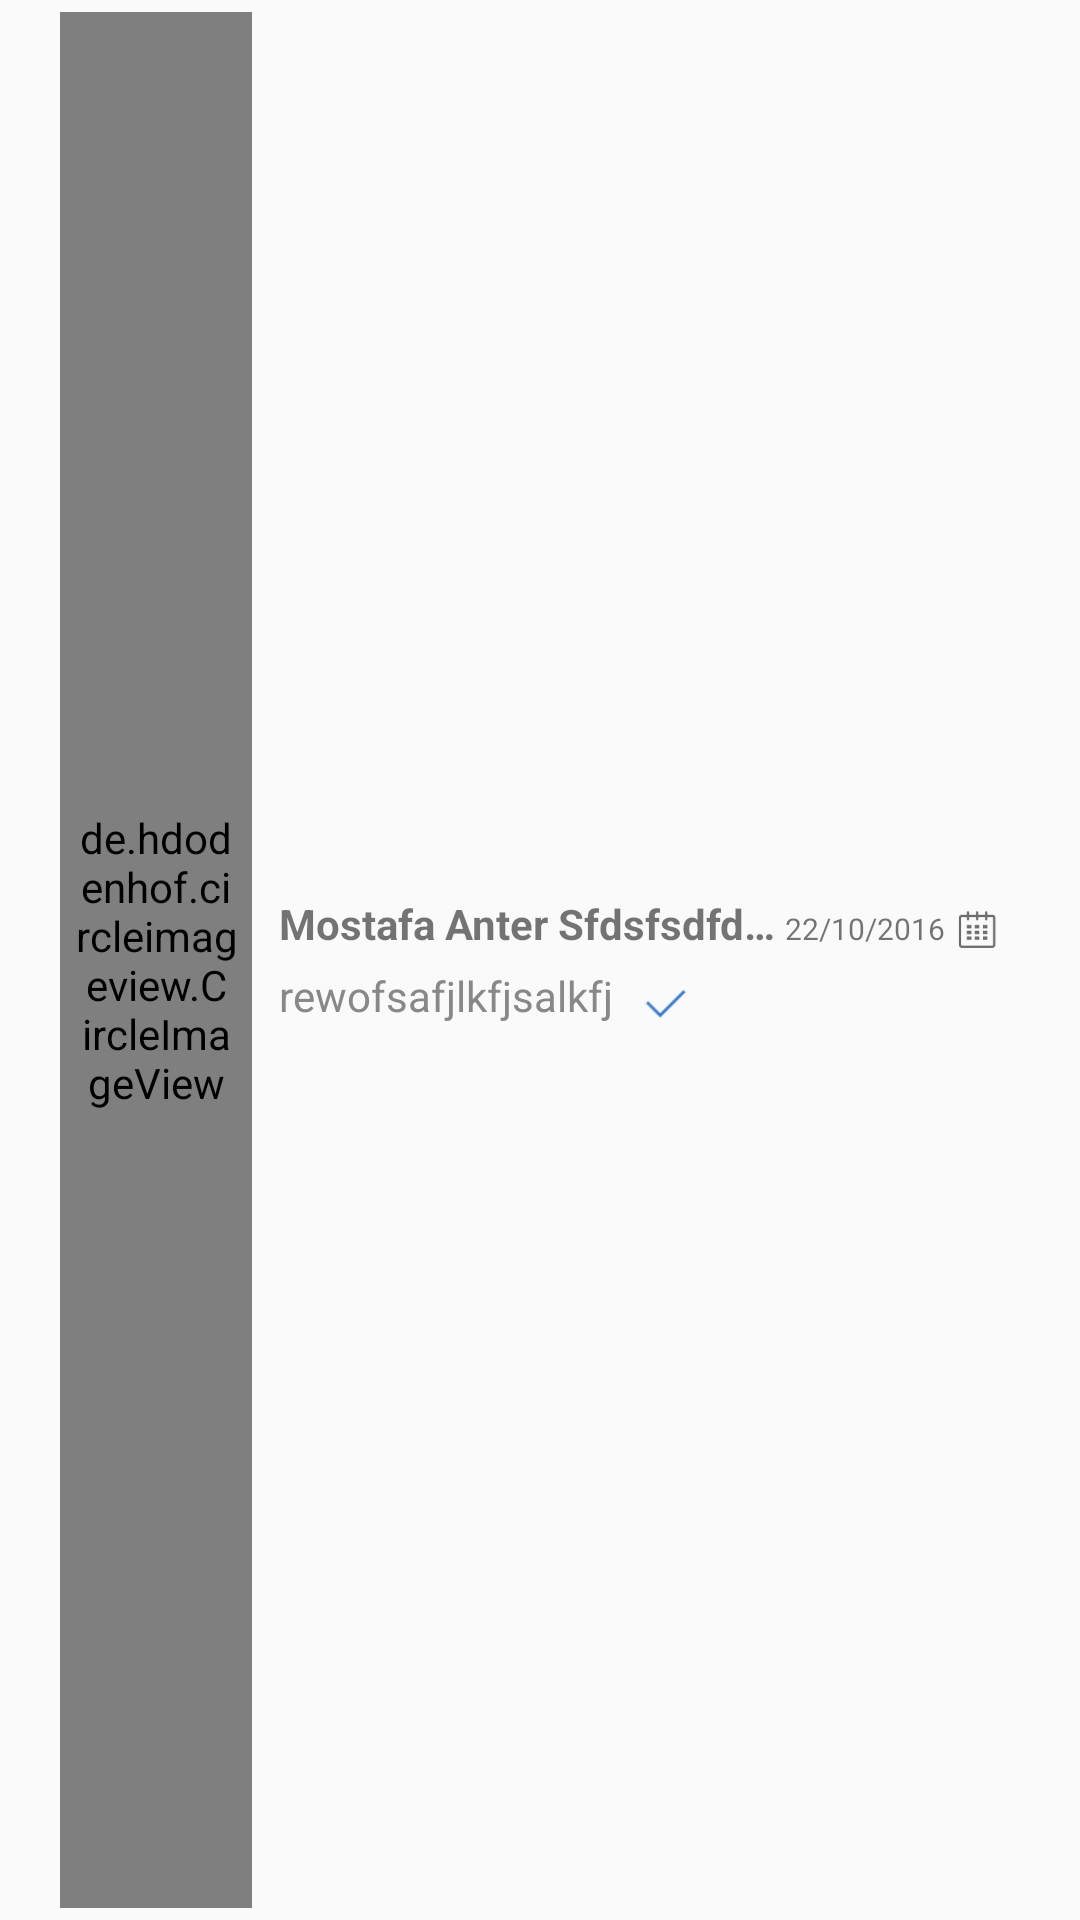

Produce the Android XML layout that renders to this screen, including the resource entries it uses.
<!-- AndroidManifest.xml: application theme AppTheme -->
<!-- res/layout/inbox_row_item.xml -->
<?xml version="1.0" encoding="utf-8"?>
<LinearLayout xmlns:tools="http://schemas.android.com/tools"
    android:id="@+id/container"
    xmlns:android="http://schemas.android.com/apk/res/android"
    xmlns:app="http://schemas.android.com/apk/res-auto"
    android:layout_width="match_parent"
    android:layout_height="?android:attr/listPreferredItemHeightLarge"
    android:background="?android:attr/selectableItemBackground"
    android:gravity="center_vertical"
    android:paddingLeft="@dimen/activity_horizontal_margin"
    android:paddingRight="@dimen/activity_horizontal_margin"
    android:orientation="horizontal">

    <FrameLayout
        android:layout_width="wrap_content"
        android:layout_height="match_parent">

        <de.hdodenhof.circleimageview.CircleImageView
            android:id="@+id/avatar"
            android:layout_width="?android:attr/listPreferredItemHeight"
            android:layout_height="match_parent"
            android:layout_margin="4dp"
            android:padding="5dp"
            android:layout_gravity="center_vertical"
            android:src="@drawable/log_user"
            app:civ_border_width="1dp"
            app:civ_border_color="#FFFFFF"/>
        <ProgressBar
            android:id="@+id/progressBar"
            android:layout_width="15dp"
            android:layout_height="wrap_content"
            android:layout_gravity="center" />
    </FrameLayout>


    <LinearLayout
        android:layout_width="0dp"
        android:layout_weight="1"
        android:layout_height="wrap_content"
        android:layout_gravity="center"
        android:orientation="vertical"
        android:paddingLeft="5dip"
        android:paddingRight="8dip">

        <LinearLayout
            android:layout_width="match_parent"
            android:layout_height="wrap_content"
            android:orientation="horizontal">

            <TextView
                android:id="@+id/name"
                android:layout_width="0dp"
                android:layout_weight="1"
                android:layout_height="wrap_content"
                android:text="Mostafa Anter Sfdsfsdfdsfsdfsdfffdsayd afjk"
                android:textAlignment="viewStart"
                android:textStyle="bold"
                android:ellipsize="end"
                android:maxLines="1"
                tools:ignore="RtlCompat" />

            <TextView
                android:id="@+id/timestamp"
                android:layout_width="wrap_content"
                android:layout_height="wrap_content"
                android:text="22/10/2016"
                android:textSize="10sp" />

            <ImageView
                android:layout_width="15dp"
                android:layout_height="15dp"
                android:layout_marginLeft="3dp"
                android:layout_marginRight="3dp"
                android:layout_gravity="bottom"
                android:src="@drawable/client_order_date"/>
        </LinearLayout>

        <LinearLayout
            android:layout_width="wrap_content"
            android:layout_height="wrap_content">
            <TextView
                android:id="@+id/message"
                android:layout_width="wrap_content"
                android:layout_weight="1"
                android:layout_height="wrap_content"
                android:layout_marginTop="5dp"
                style="?android:attr/textAppearanceSmall"
                android:textColor="#888888"
                android:ellipsize="end"
                android:text="rewofsafjlkfjsalkfj"
                android:maxLines="1" />

            <ImageView
                android:id="@+id/seenFlag"
                android:layout_width="15dp"
                android:layout_height="15dp"
                android:layout_marginLeft="10dp"
                android:layout_marginRight="10dp"
                android:src="@drawable/client_order_seen"
                android:layout_gravity="bottom"/>

        </LinearLayout>


    </LinearLayout>

</LinearLayout>
<!-- resources referenced by this layout -->
<resources>
  <dimen name="activity_horizontal_margin">16dp</dimen>
  <!-- drawable client_order_date: png bitmap (drawable, 1289 bytes) -->
  <!-- drawable client_order_seen: png bitmap (drawable, 361 bytes) -->
  <style name="AppTheme" parent="Theme.AppCompat.Light.DarkActionBar">
          
          <item name="colorPrimary">@color/colorPrimary</item>
          <item name="colorPrimaryDark">@color/colorPrimaryDark</item>
          <item name="colorAccent">@color/colorAccent</item>
  
          <item name="drawerArrowStyle">@style/DrawerArrowStyle</item>
      </style>
  <color name="colorPrimary">#FBFBFB</color>
  <color name="colorPrimaryDark">#1B578B</color>
  <color name="colorAccent">#35C881</color>
  <style name="DrawerArrowStyle" parent="Widget.AppCompat.DrawerArrowToggle">
          <item name="color">@color/colorPrimaryDark</item>
      </style>
</resources>
